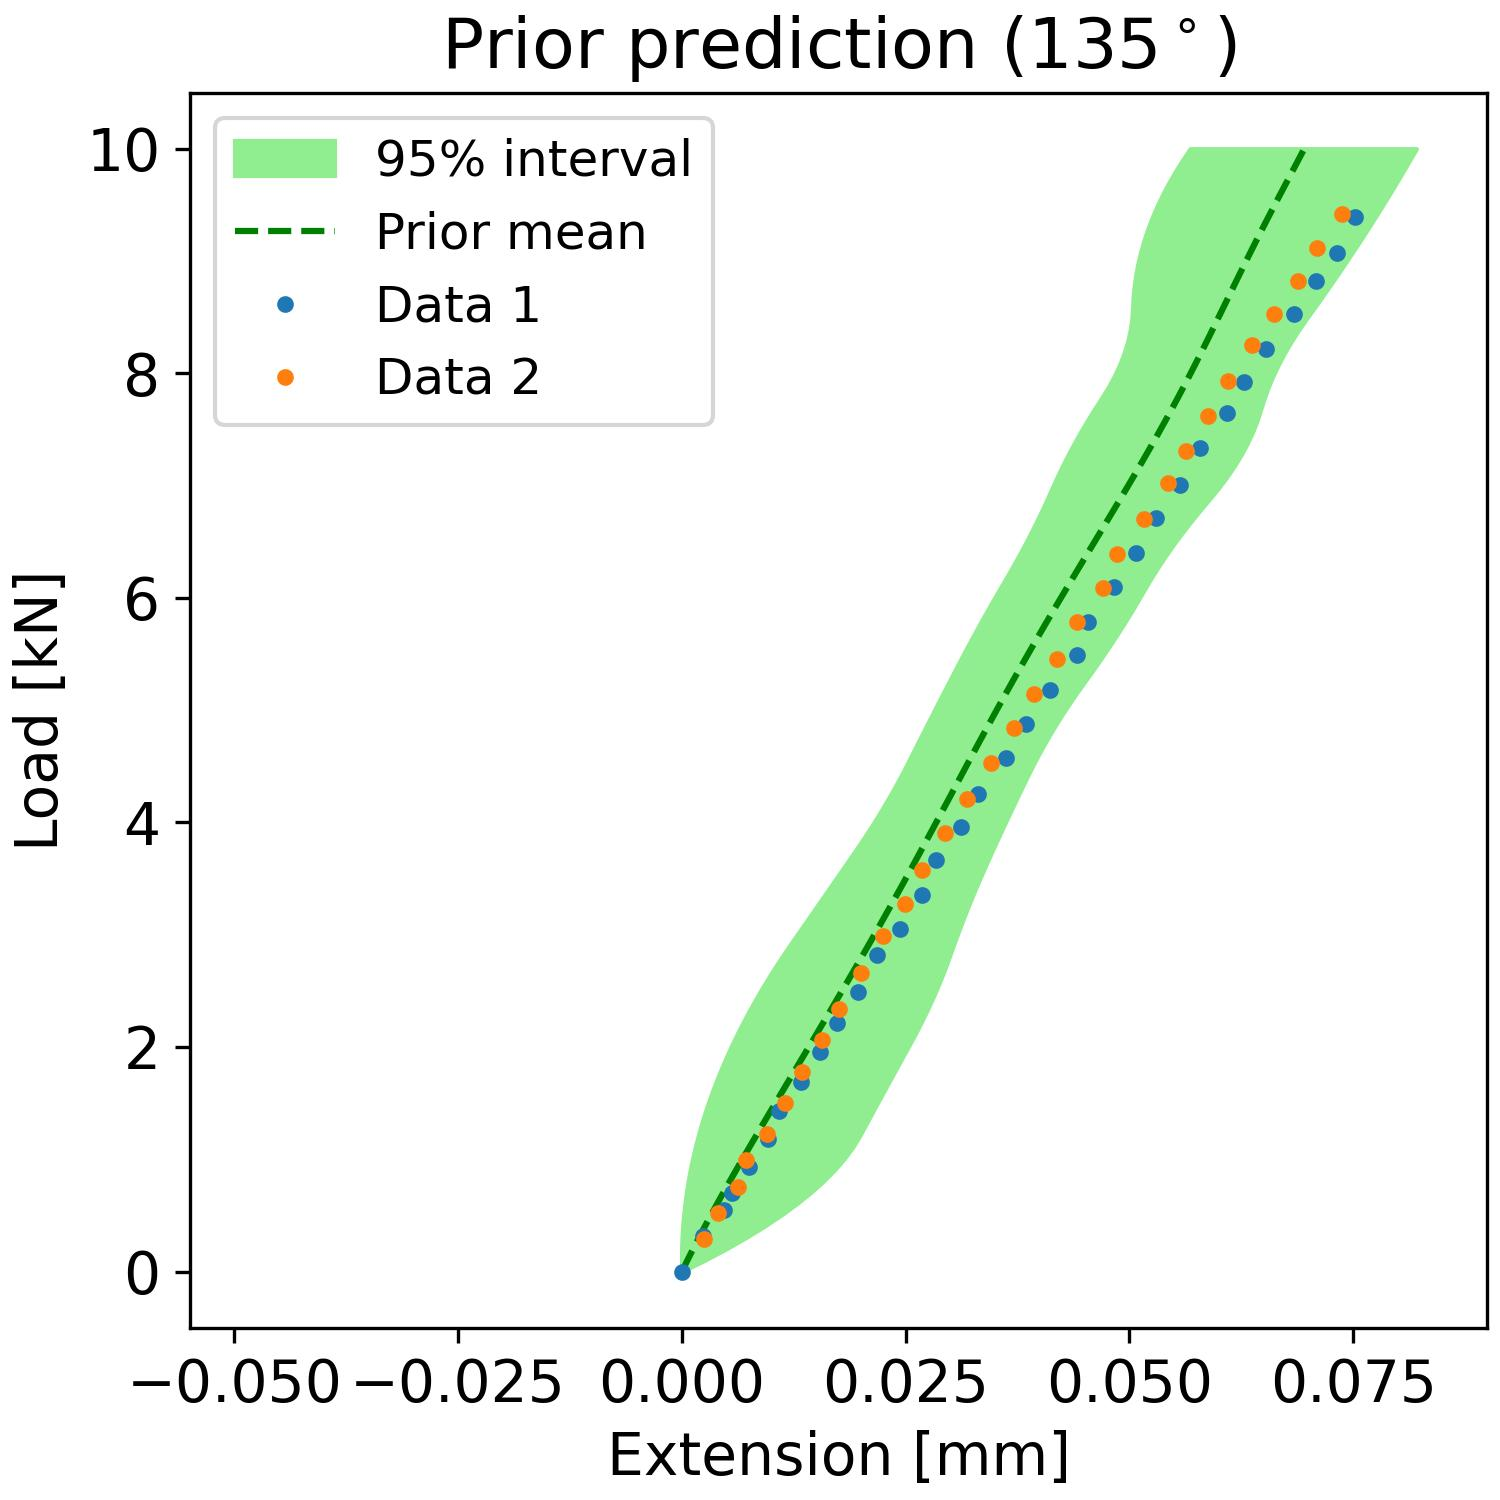

Data behind this chart, as committed beside it:
, samples_load, percentiles_prior_l, percentiles_prior_u, mean_prediction_prior
0, 0.0, -2.8629012230294675e-05, 2.7950609109482394e-05, 3.6185793569443384e-06
1, 0.101, -4.734663043984482e-05, 0.002572, 0.0006218
2, 0.202, -3.4470134287497226e-05, 0.004954, 0.001258
3, 0.303, 1.000047622674822e-05, 0.007175, 0.001912
4, 0.404, 8.606520110289134e-05, 0.009234, 0.00258
5, 0.5051, 0.0001937, 0.01113, 0.003263
6, 0.6061, 0.000333, 0.01287, 0.003958
7, 0.7071, 0.0005038, 0.01444, 0.004664
8, 0.8081, 0.0007063, 0.01585, 0.00538
9, 0.9091, 0.0009403, 0.0171, 0.006104
10, 1.01, 0.001206, 0.01819, 0.006835
11, 1.111, 0.001503, 0.01912, 0.007572
12, 1.212, 0.001832, 0.01989, 0.008314
13, 1.313, 0.002192, 0.02057, 0.00906
14, 1.414, 0.002584, 0.02126, 0.009809
15, 1.515, 0.003008, 0.02195, 0.01056
16, 1.616, 0.003463, 0.02264, 0.01132
17, 1.717, 0.00395, 0.02333, 0.01207
18, 1.818, 0.004468, 0.02403, 0.01283
19, 1.919, 0.005018, 0.02472, 0.01358
20, 2.02, 0.0056, 0.02542, 0.01434
21, 2.121, 0.006213, 0.02611, 0.01509
22, 2.222, 0.006858, 0.02676, 0.01584
23, 2.323, 0.007534, 0.02738, 0.01659
24, 2.424, 0.008242, 0.02796, 0.01734
25, 2.525, 0.008982, 0.02852, 0.01808
26, 2.626, 0.009753, 0.02904, 0.01882
27, 2.727, 0.01056, 0.02953, 0.01955
28, 2.828, 0.01139, 0.02999, 0.02028
29, 2.929, 0.01226, 0.03044, 0.02101
30, 3.03, 0.01314, 0.03091, 0.02173
31, 3.131, 0.01402, 0.0314, 0.02244
32, 3.232, 0.0149, 0.03189, 0.02316
33, 3.333, 0.01578, 0.03241, 0.02386
34, 3.434, 0.01665, 0.03294, 0.02456
35, 3.535, 0.01753, 0.03349, 0.02526
36, 3.636, 0.01841, 0.03405, 0.02595
37, 3.737, 0.01928, 0.03462, 0.02664
38, 3.838, 0.02014, 0.0352, 0.02733
39, 3.939, 0.02097, 0.03579, 0.02801
40, 4.04, 0.02177, 0.03638, 0.02869
41, 4.141, 0.02254, 0.03698, 0.02937
42, 4.242, 0.02328, 0.03759, 0.03004
43, 4.343, 0.02399, 0.0382, 0.03072
44, 4.444, 0.02467, 0.03882, 0.03139
45, 4.545, 0.02532, 0.03946, 0.03207
46, 4.646, 0.02596, 0.04014, 0.03275
47, 4.747, 0.0266, 0.04086, 0.03344
48, 4.848, 0.02724, 0.04161, 0.03412
49, 4.949, 0.02789, 0.0424, 0.03482
50, 5.051, 0.02854, 0.04323, 0.03551
51, 5.152, 0.02919, 0.0441, 0.03622
52, 5.253, 0.02984, 0.045, 0.03692
53, 5.354, 0.0305, 0.04591, 0.03764
54, 5.455, 0.03116, 0.04679, 0.03836
55, 5.556, 0.03183, 0.04765, 0.03908
56, 5.657, 0.03252, 0.04849, 0.03982
57, 5.758, 0.03321, 0.0493, 0.04055
58, 5.859, 0.03392, 0.05008, 0.0413
59, 5.96, 0.03464, 0.05084, 0.04205
... 40 more rows
